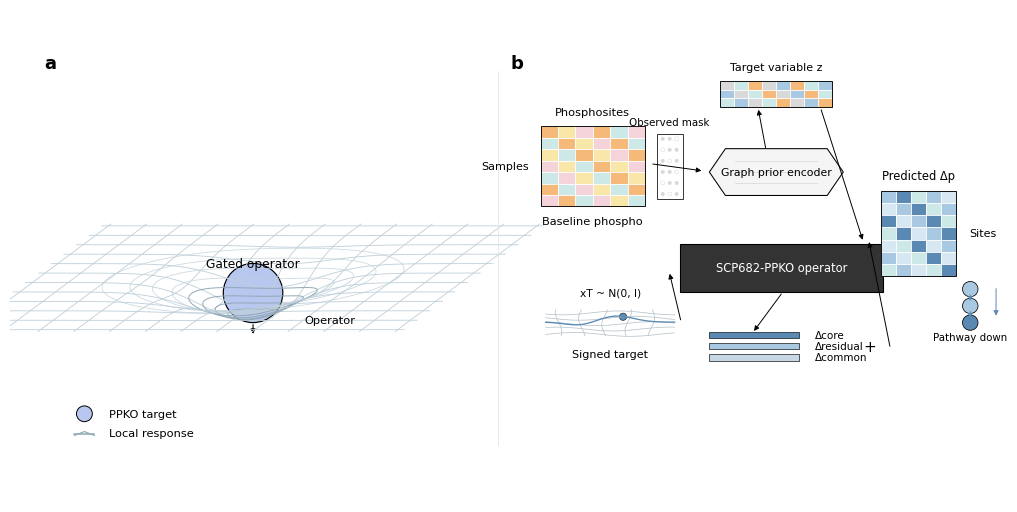

Write the Python code that produced this figure.
from __future__ import annotations

import math
from pathlib import Path

import matplotlib

matplotlib.use("Agg")

import matplotlib.pyplot as plt
import numpy as np
from matplotlib import font_manager
from matplotlib.patches import Ellipse, FancyArrowPatch, Polygon, Rectangle


ROOT = Path(r"E:\data\gongke\TCGA-TCPA")
OUT = ROOT / "04_figures" / "schematics"
OUT.mkdir(parents=True, exist_ok=True)

for font_path in [
    Path(r"C:\Windows\Fonts\arial.ttf"),
    Path(r"C:\Windows\Fonts\Arial.ttf"),
    Path(r"C:\Windows\Fonts\NotoSans-Regular.ttf"),
]:
    if font_path.exists():
        font_manager.fontManager.addfont(str(font_path))

plt.rcParams["font.family"] = "Arial"
plt.rcParams["svg.fonttype"] = "none"
plt.rcParams["pdf.fonttype"] = 42


BLACK = "#000000"
GRID = "#BFD0DA"
GRID_DARK = "#8FA7B5"
BALL = "#B7C7F0"
BASELINE = "#F5B97A"
DOWN1 = "#A9C9E2"
DOWN2 = "#5A89B3"
MASK = "#D9D9D9"
OPERATOR = "#333333"
PALE_YELLOW = "#F8E7A8"
PALE_CYAN = "#CDE9E7"
PALE_PINK = "#F4D4DA"
PALE_GRAY = "#F5F5F5"
FIG_W = 12.8
FIG_H = 6.4
Y_VISUAL_SCALE = FIG_W / FIG_H


def add_text(ax, x, y, s, size=8.5, weight="normal", ha="center", va="center", color=BLACK):
    ax.text(
        x,
        y,
        s,
        fontsize=size,
        fontweight=weight,
        ha=ha,
        va=va,
        color=color,
        linespacing=1.05,
    )


def screen_circle(ax, x, y, r, **kwargs):
    ax.add_patch(Ellipse((x, y), width=2 * r, height=2 * r * Y_VISUAL_SCALE, **kwargs))


def arrow(ax, start, end, lw=0.75, ms=8, color=BLACK, rad=0.0):
    ax.add_patch(
        FancyArrowPatch(
            start,
            end,
            arrowstyle="-|>",
            mutation_scale=ms,
            linewidth=lw,
            color=color,
            shrinkA=0,
            shrinkB=0,
            connectionstyle=f"arc3,rad={rad}",
        )
    )


def projection(u, v):
    cx, cy = 0.245, 0.455
    sx, sy, skew, depth = 0.135, 0.078, 0.052, 0.205
    r2 = u * u + 0.86 * v * v
    z = -0.39 * math.exp(-r2 / 0.23)
    return cx + sx * u + skew * v, cy + sy * v + depth * z


def draw_left_panel(ax):
    add_text(ax, 0.035, 0.89, "a", size=13, weight="bold", ha="left")

    us = np.linspace(-1.65, 1.65, 180)
    vs = np.linspace(-1.40, 1.40, 180)

    for v in np.linspace(-1.35, 1.35, 12):
        pts = np.array([projection(float(u), float(v)) for u in us])
        ax.plot(pts[:, 0], pts[:, 1], color=GRID, lw=0.62, solid_capstyle="round")

    for u in np.linspace(-1.60, 1.60, 13):
        pts = np.array([projection(float(u), float(v)) for v in vs])
        ax.plot(pts[:, 0], pts[:, 1], color=GRID, lw=0.62, solid_capstyle="round")

    theta = np.linspace(0, 2 * np.pi, 220)
    for i, r in enumerate([0.18, 0.27, 0.36, 0.46, 0.58, 0.72, 0.88, 1.08]):
        pts = []
        for t in theta:
            u = r * math.cos(float(t))
            v = 0.78 * r * math.sin(float(t))
            pts.append(projection(u, v))
        pts = np.array(pts)
        ax.plot(
            pts[:, 0],
            pts[:, 1],
            color=GRID_DARK if i < 4 else GRID,
            lw=0.72 if i < 4 else 0.58,
            alpha=0.95 if i < 4 else 0.80,
        )

    center_x, center_y = projection(0.0, 0.0)
    ball_r = 0.030
    ball_yr = ball_r * Y_VISUAL_SCALE
    ball_center = (center_x, center_y + 0.049)
    screen_circle(ax, ball_center[0], ball_center[1], ball_r, facecolor=BALL, edgecolor=BLACK, linewidth=0.85)
    add_text(ax, ball_center[0], ball_center[1] + 0.060, "Gated operator", size=8.8)

    arrow(ax, (ball_center[0], ball_center[1] - ball_yr - 0.004), (ball_center[0], ball_center[1] - 0.083), lw=0.75, ms=7)
    add_text(ax, ball_center[0] + 0.052, ball_center[1] - 0.055, "Operator", size=8.2, ha="left")

    legend_x, legend_y = 0.075, 0.145
    screen_circle(ax, legend_x, legend_y + 0.034, 0.008, facecolor=BALL, edgecolor=BLACK, linewidth=0.7)
    add_text(ax, legend_x + 0.025, legend_y + 0.034, "PPKO target", size=8.2, ha="left")
    ax.plot(
        [legend_x - 0.010, legend_x + 0.010],
        [legend_y - 0.006, legend_y - 0.006],
        color=GRID_DARK,
        lw=1.1,
    )
    ax.plot(
        [legend_x - 0.010, legend_x, legend_x + 0.010],
        [legend_y - 0.010, legend_y - 0.002, legend_y - 0.010],
        color=GRID_DARK,
        lw=0.8,
    )
    add_text(ax, legend_x + 0.025, legend_y - 0.006, "Local response", size=8.2, ha="left")


def draw_heatmap(ax, x, y, w, h, rows, cols, palette, edge="#FFFFFF", outer=True):
    cell_w = w / cols
    cell_h = h / rows
    for r in range(rows):
        for c in range(cols):
            color = palette[(r * 2 + c + (r + c) // 2) % len(palette)]
            ax.add_patch(
                Rectangle(
                    (x + c * cell_w, y + (rows - 1 - r) * cell_h),
                    cell_w,
                    cell_h,
                    facecolor=color,
                    edgecolor=edge,
                    linewidth=0.55,
                )
            )
    if outer:
        ax.add_patch(Rectangle((x, y), w, h, facecolor="none", edgecolor=BLACK, linewidth=0.65))


def draw_mask_strip(ax, x, y, w, h):
    ax.add_patch(Rectangle((x, y), w, h, facecolor="none", edgecolor=BLACK, linewidth=0.55))
    xs = np.linspace(x + 0.006, x + w - 0.006, 3)
    ys = np.linspace(y + 0.010, y + h - 0.010, 6)
    for j, yy in enumerate(ys):
        for i, xx in enumerate(xs):
            if (i + j) % 3 != 1:
                screen_circle(ax, float(xx), float(yy), 0.0020, facecolor=MASK, edgecolor="none")
            else:
                screen_circle(ax, float(xx), float(yy), 0.0020, facecolor="#FFFFFF", edgecolor=MASK, linewidth=0.35)


def draw_encoder(ax, x, y, w, h):
    pts = [
        (x + 0.12 * w, y),
        (x + 0.88 * w, y),
        (x + w, y + 0.50 * h),
        (x + 0.88 * w, y + h),
        (x + 0.12 * w, y + h),
        (x, y + 0.50 * h),
    ]
    ax.add_patch(Polygon(pts, closed=True, facecolor=PALE_GRAY, edgecolor=BLACK, linewidth=0.75))
    for yy in np.linspace(y + 0.025, y + h - 0.025, 3):
        ax.plot([x + 0.026, x + w - 0.026], [yy, yy], color=MASK, lw=0.55)
    add_text(ax, x + w / 2, y + h / 2, "Graph prior encoder", size=7.8)


def draw_noise_surface(ax, x, y, w, h):
    ax.add_patch(Rectangle((x, y), w, h, facecolor="none", edgecolor="none"))
    xs = np.linspace(0, 1, 80)
    for k in range(5):
        yy = y + h * (0.18 + 0.14 * k)
        wave = yy + h * 0.05 * np.sin(2 * np.pi * (xs * 1.15 + k * 0.15))
        ax.plot(x + xs * w, wave, color="#B8C4CB", lw=0.55)
    for k in range(5):
        xx = x + w * (0.10 + 0.18 * k)
        ys = np.linspace(0.15, 0.82, 60)
        curve = xx + w * 0.025 * np.sin(2 * np.pi * ys + k)
        ax.plot(curve, y + ys * h, color="#B8C4CB", lw=0.55)
    ridge_x = x + xs * w
    ridge_y = y + h * (0.50 + 0.16 * np.exp(-((xs - 0.55) ** 2) / 0.035) - 0.08 * np.exp(-((xs - 0.26) ** 2) / 0.025))
    ax.plot(ridge_x, ridge_y, color=DOWN2, lw=0.95)
    screen_circle(ax, x + 0.60 * w, y + 0.64 * h, 0.0037, facecolor=DOWN2, edgecolor=BLACK, linewidth=0.35)


def draw_decomposition(ax, x, y):
    bars = [
        ("Δcore", DOWN2, y + 0.046),
        ("Δresidual", DOWN1, y + 0.023),
        ("Δcommon", "#C7D7E3", y),
    ]
    for label, color, yy in bars:
        ax.add_patch(Rectangle((x, yy), 0.090, 0.0125, facecolor=color, edgecolor=BLACK, linewidth=0.45))
        add_text(ax, x + 0.106, yy + 0.0062, label, size=7.5, ha="left")
    add_text(ax, x + 0.162, y + 0.029, "+", size=11.0)
    return (x + 0.162, y + 0.029)


def draw_pathway(ax, x, y):
    node_positions = [(x, y + 0.080), (x, y + 0.046), (x, y + 0.012)]
    for idx, pos in enumerate(node_positions):
        screen_circle(ax, pos[0], pos[1], 0.0078, facecolor=DOWN1 if idx < 2 else DOWN2, edgecolor=BLACK, linewidth=0.55)
    arrow(ax, (x, y + 0.069), (x, y + 0.056), lw=0.62, ms=6.2, color=DOWN2)
    arrow(ax, (x, y + 0.035), (x, y + 0.022), lw=0.62, ms=6.2, color=DOWN2)
    arrow(ax, (x + 0.026, y + 0.081), (x + 0.026, y + 0.026), lw=0.70, ms=7.2, color=DOWN2)
    add_text(ax, x, y - 0.018, "Pathway down", size=7.4)


def draw_right_panel(ax):
    add_text(ax, 0.505, 0.89, "b", size=13, weight="bold", ha="left")

    input_x, input_y, input_w, input_h = 0.535, 0.600, 0.105, 0.162
    draw_heatmap(ax, input_x, input_y, input_w, input_h, 7, 6, [BASELINE, PALE_YELLOW, PALE_CYAN, PALE_PINK])
    add_text(ax, input_x + input_w / 2, input_y + input_h + 0.030, "Phosphosites", size=8.2)
    add_text(ax, input_x - 0.036, input_y + input_h / 2, "Samples", size=8.0)
    add_text(ax, input_x + input_w / 2, input_y - 0.030, "Baseline phospho", size=8.2)

    mask_x, mask_y, mask_w, mask_h = 0.652, 0.615, 0.026, 0.132
    draw_mask_strip(ax, mask_x, mask_y, mask_w, mask_h)
    add_text(ax, mask_x + mask_w / 2, mask_y + mask_h + 0.024, "Observed mask", size=7.4)

    enc_x, enc_y, enc_w, enc_h = 0.705, 0.622, 0.135, 0.095
    draw_encoder(ax, enc_x, enc_y, enc_w, enc_h)

    z_x, z_y, z_w, z_h = 0.716, 0.802, 0.113, 0.052
    draw_heatmap(ax, z_x, z_y, z_w, z_h, 3, 8, [MASK, PALE_CYAN, DOWN1, BASELINE], outer=True)
    add_text(ax, z_x + z_w / 2, z_y + z_h + 0.029, "Target variable z", size=8.0)

    op_x, op_y, op_w, op_h = 0.675, 0.426, 0.205, 0.098
    ax.add_patch(Rectangle((op_x, op_y), op_w, op_h, facecolor=OPERATOR, edgecolor=BLACK, linewidth=0.78))
    add_text(ax, op_x + op_w / 2, op_y + op_h / 2, "SCP682-PPKO operator", size=8.3, color="#FFFFFF")

    noise_x, noise_y, noise_w, noise_h = 0.540, 0.326, 0.130, 0.078
    draw_noise_surface(ax, noise_x, noise_y, noise_w, noise_h)
    add_text(ax, noise_x + noise_w / 2, noise_y + noise_h + 0.020, "xT ~ N(0, I)", size=7.7)
    add_text(ax, noise_x + noise_w / 2, noise_y - 0.027, "Signed target", size=8.0)

    plus_pos = draw_decomposition(ax, 0.705, 0.287)

    out_x, out_y, out_w, out_h = 0.878, 0.458, 0.076, 0.174
    draw_heatmap(ax, out_x, out_y, out_w, out_h, 7, 5, [DOWN1, DOWN2, "#D8E8F2", PALE_CYAN])
    add_text(ax, out_x + out_w / 2, out_y + out_h + 0.030, "Predicted Δp", size=8.3)
    add_text(ax, out_x + out_w + 0.027, out_y + out_h / 2, "Sites", size=8.0)
    draw_pathway(ax, 0.968, 0.352)

    arrow(ax, (input_x + input_w + 0.008, input_y + input_h * 0.53), (enc_x - 0.008, enc_y + enc_h * 0.53), lw=0.70, ms=7.3)
    arrow(ax, (enc_x + enc_w * 0.42, enc_y + enc_h + 0.002), (z_x + z_w * 0.34, z_y - 0.006), lw=0.70, ms=7.3)
    arrow(ax, (z_x + z_w * 0.90, z_y - 0.006), (op_x + op_w * 0.90, op_y + op_h + 0.008), lw=0.70, ms=7.3)
    arrow(ax, (noise_x + noise_w + 0.006, noise_y + noise_h * 0.56), (op_x - 0.010, op_y + op_h * 0.38), lw=0.70, ms=7.3)
    arrow(ax, (op_x + op_w * 0.50, op_y - 0.004), (0.750, 0.347), lw=0.70, ms=7.3)
    arrow(ax, (plus_pos[0] + 0.020, plus_pos[1]), (out_x - 0.012, out_y + out_h * 0.40), lw=0.70, ms=7.3)


def main():
    fig, ax = plt.subplots(figsize=(FIG_W, FIG_H), dpi=300)
    fig.patch.set_facecolor("white")
    ax.set_facecolor("white")
    ax.set_xlim(0, 1)
    ax.set_ylim(0, 1)
    ax.axis("off")

    draw_left_panel(ax)
    draw_right_panel(ax)

    ax.plot([0.492, 0.492], [0.115, 0.875], color="#E5E5E5", lw=0.60)

    svg_path = OUT / "scp682_ppko_nature_methods_mechanism.svg"
    png_path = OUT / "scp682_ppko_nature_methods_mechanism.png"
    pdf_path = OUT / "scp682_ppko_nature_methods_mechanism.pdf"
    fig.savefig(svg_path, bbox_inches="tight", pad_inches=0.03)
    fig.savefig(png_path, dpi=450, bbox_inches="tight", pad_inches=0.03)
    fig.savefig(pdf_path, bbox_inches="tight", pad_inches=0.03)
    plt.close(fig)
    print(svg_path)
    print(png_path)
    print(pdf_path)


if __name__ == "__main__":
    main()
